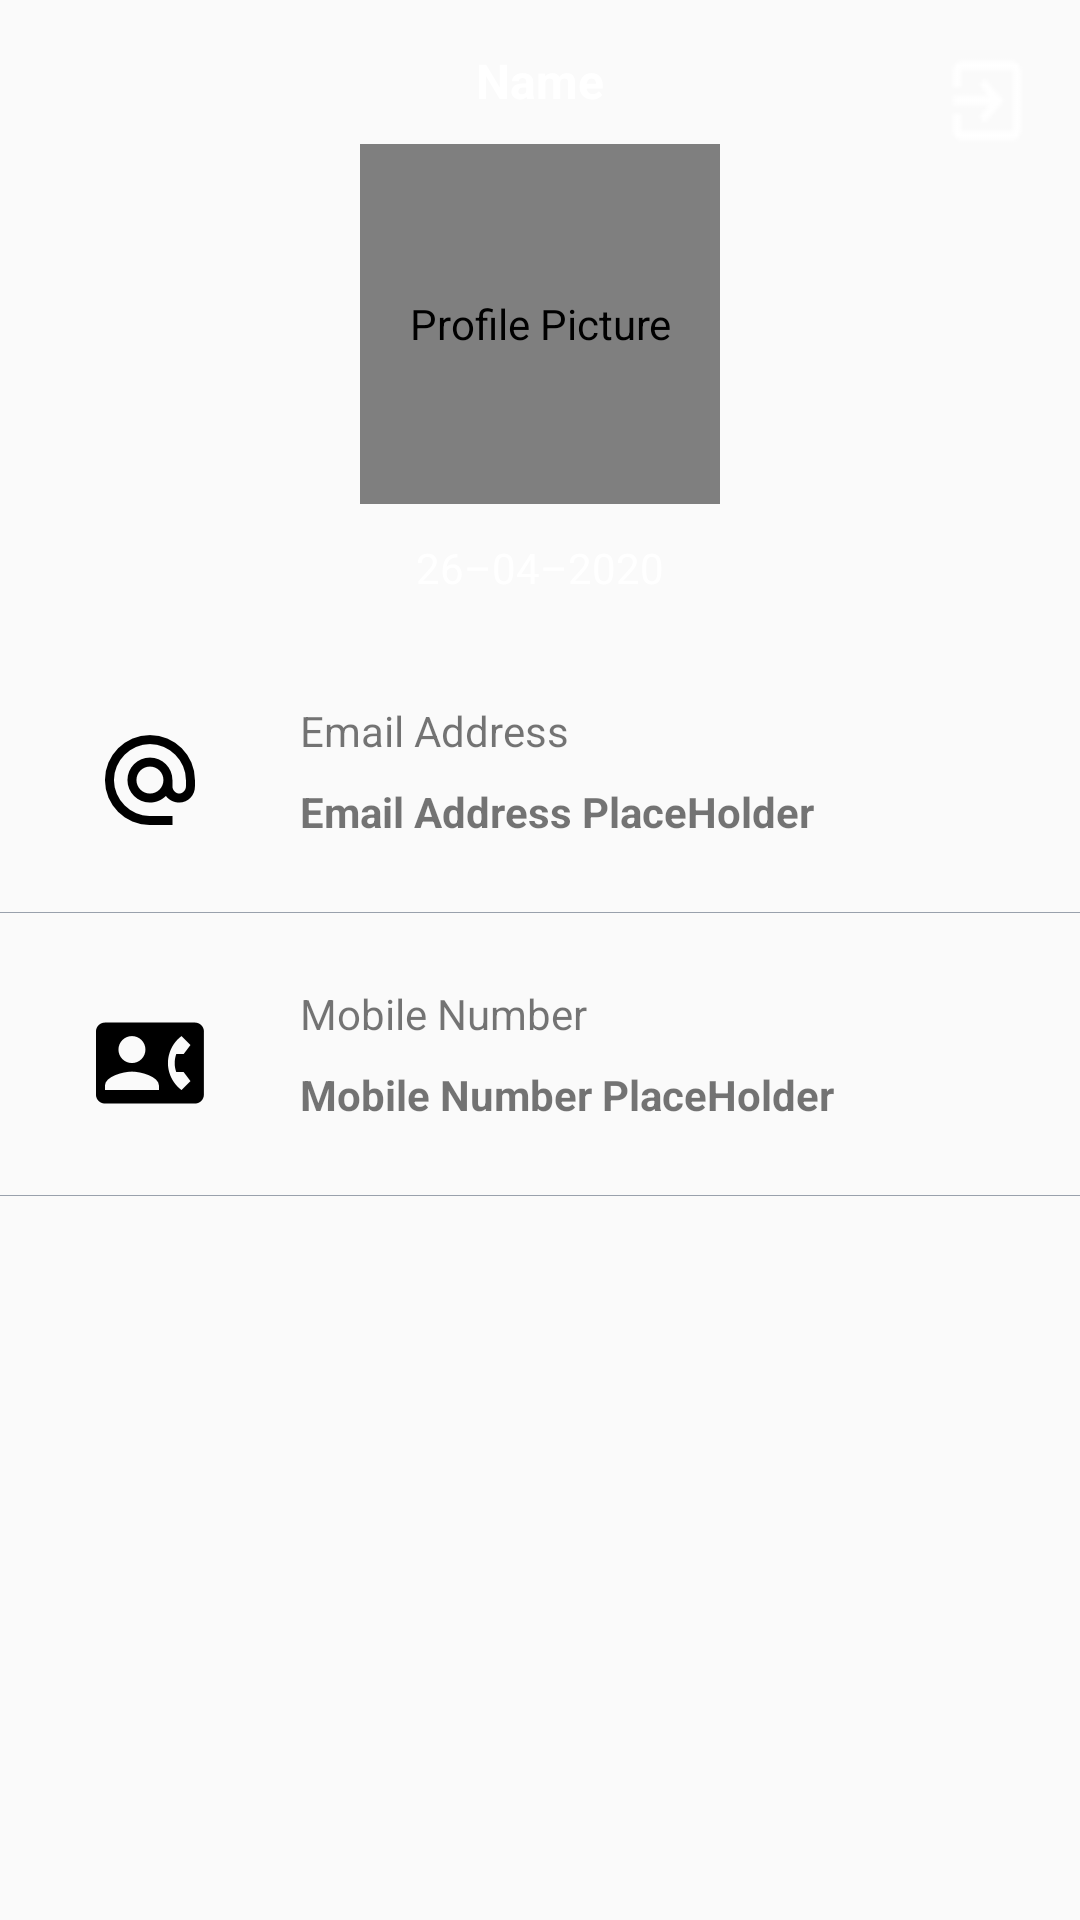

Android layout source for this screen:
<!-- AndroidManifest.xml: application theme AppTheme -->
<!-- res/layout/activity_profile.xml -->
<?xml version="1.0" encoding="utf-8"?>
<androidx.constraintlayout.widget.ConstraintLayout xmlns:android="http://schemas.android.com/apk/res/android"
    xmlns:app="http://schemas.android.com/apk/res-auto"
    xmlns:tools="http://schemas.android.com/tools"
    android:id="@+id/profile_layout"
    android:layout_width="match_parent"
    android:layout_height="match_parent"
    tools:context=".activity.ProfileActivity">

    <ImageView
        android:id="@+id/imageView3"
        android:layout_width="wrap_content"
        android:layout_height="wrap_content"
        android:layout_marginStart="32dp"
        android:layout_marginTop="32dp"
        android:contentDescription="@string/email_address_logo"
        app:layout_constraintStart_toStartOf="parent"
        app:layout_constraintTop_toBottomOf="@+id/constraintLayout"
        app:srcCompat="@drawable/baseline_alternate_email_black_36" />

    <ImageView
        android:id="@+id/imageView4"
        android:layout_width="wrap_content"
        android:layout_height="wrap_content"
        android:layout_marginStart="32dp"
        android:layout_marginTop="32dp"
        android:contentDescription="@string/phone_number_logo"
        app:layout_constraintStart_toStartOf="parent"
        app:layout_constraintTop_toBottomOf="@+id/view"
        app:srcCompat="@drawable/baseline_contact_phone_black_36" />

    <TextView
        android:id="@+id/tv_prof_email"
        android:layout_width="wrap_content"
        android:layout_height="wrap_content"
        android:layout_marginStart="32dp"
        android:layout_marginTop="8dp"
        android:text="@string/email_address_placeholder"
        android:textStyle="bold"
        app:layout_constraintEnd_toEndOf="parent"
        app:layout_constraintHorizontal_bias="0.0"
        app:layout_constraintStart_toEndOf="@+id/imageView3"
        app:layout_constraintTop_toBottomOf="@+id/textView5" />

    <TextView
        android:id="@+id/textView5"
        android:layout_width="wrap_content"
        android:layout_height="wrap_content"
        android:layout_marginStart="32dp"
        android:layout_marginTop="24dp"
        android:text="@string/email_address"
        app:layout_constraintEnd_toEndOf="parent"
        app:layout_constraintHorizontal_bias="0.0"
        app:layout_constraintStart_toEndOf="@+id/imageView3"
        app:layout_constraintTop_toBottomOf="@+id/constraintLayout" />

    <TextView
        android:id="@+id/textView7"
        android:layout_width="wrap_content"
        android:layout_height="wrap_content"
        android:layout_marginStart="32dp"
        android:layout_marginTop="24dp"
        android:text="@string/mobile_number"
        app:layout_constraintEnd_toEndOf="parent"
        app:layout_constraintHorizontal_bias="0.0"
        app:layout_constraintStart_toEndOf="@+id/imageView4"
        app:layout_constraintTop_toBottomOf="@+id/view" />

    <TextView
        android:id="@+id/tv_prof_mobile"
        android:layout_width="wrap_content"
        android:layout_height="wrap_content"
        android:layout_marginStart="32dp"
        android:layout_marginTop="8dp"
        android:text="@string/mobile_number_placeholder"
        android:textStyle="bold"
        app:layout_constraintEnd_toEndOf="parent"
        app:layout_constraintHorizontal_bias="0.0"
        app:layout_constraintStart_toEndOf="@+id/imageView4"
        app:layout_constraintTop_toBottomOf="@+id/textView7" />

    <View
        android:id="@+id/view"
        android:layout_width="match_parent"
        android:layout_height="0.3dp"
        android:layout_marginTop="24dp"
        android:background="#99A1AC"
        app:layout_constraintEnd_toEndOf="parent"
        app:layout_constraintStart_toStartOf="parent"
        app:layout_constraintTop_toBottomOf="@+id/tv_prof_email" />

    <View
        android:id="@+id/view2"
        android:layout_width="match_parent"
        android:layout_height="0.3dp"
        android:layout_marginTop="24dp"
        android:background="#99A1AC"
        app:layout_constraintEnd_toEndOf="parent"
        app:layout_constraintStart_toStartOf="parent"
        app:layout_constraintTop_toBottomOf="@+id/tv_prof_mobile" />

    <androidx.constraintlayout.widget.ConstraintLayout
        android:id="@+id/constraintLayout"
        android:layout_width="match_parent"
        android:layout_height="match_parent"
        android:layout_marginBottom="430dp"
        android:background="@drawable/profile"
        app:layout_constraintBottom_toBottomOf="parent"
        app:layout_constraintEnd_toEndOf="parent"
        app:layout_constraintHorizontal_bias="0.61"
        app:layout_constraintStart_toStartOf="parent"
        app:layout_constraintTop_toTopOf="parent"
        app:layout_constraintVertical_bias="1.0">

        <TextView
            android:id="@+id/tv_prof_name"
            android:layout_width="wrap_content"
            android:layout_height="wrap_content"
            android:layout_marginStart="32dp"
            android:layout_marginTop="16dp"
            android:layout_marginEnd="32dp"
            android:text="@string/name"
            android:textColor="@color/colorAccent"
            android:textSize="16sp"
            android:textStyle="bold"
            app:layout_constraintEnd_toEndOf="parent"
            app:layout_constraintStart_toStartOf="parent"
            app:layout_constraintTop_toTopOf="parent" />

        <TextView
            android:id="@+id/tv_prof_date"
            android:layout_width="wrap_content"
            android:layout_height="wrap_content"
            android:text="@string/_26_04_2020"
            android:textColor="@color/colorAccent"
            app:layout_constraintBottom_toBottomOf="parent"
            app:layout_constraintEnd_toEndOf="parent"
            app:layout_constraintStart_toStartOf="parent"
            app:layout_constraintTop_toBottomOf="@+id/iv_prof_image" />

        <de.hdodenhof.circleimageview.CircleImageView
            android:id="@+id/iv_prof_image"
            android:layout_width="120dp"
            android:layout_height="120dp"
            android:layout_marginStart="32dp"
            android:layout_marginEnd="32dp"
            android:layout_marginBottom="32dp"
            android:contentDescription="@string/profile_picture"
            android:src="@drawable/profile_img"
            app:layout_constraintBottom_toBottomOf="parent"
            app:layout_constraintEnd_toEndOf="parent"
            app:layout_constraintStart_toStartOf="parent"
            app:layout_constraintTop_toBottomOf="@+id/tv_prof_name"
            tools:srcCompat="@tools:sample/avatars" />

        <Button
            android:id="@+id/bt_logout"
            android:layout_width="30dp"
            android:layout_height="35dp"
            android:layout_marginTop="16dp"
            android:layout_marginEnd="16dp"
            android:background="@drawable/custom_button_bg_image"
            app:layout_constraintEnd_toEndOf="parent"
            app:layout_constraintTop_toTopOf="parent" />
    </androidx.constraintlayout.widget.ConstraintLayout>

</androidx.constraintlayout.widget.ConstraintLayout>
<!-- resources referenced by this layout -->
<resources>
  <color name="colorAccent">#FFFFFF</color>
  <!-- drawable baseline_alternate_email_black_36: png bitmap (drawable-hdpi, 832 bytes) -->
  <!-- drawable baseline_contact_phone_black_36: png bitmap (drawable-xxhdpi, 1063 bytes) -->
  <!-- drawable custom_button_bg_image (drawable) -->
  <selector xmlns:android="http://schemas.android.com/apk/res/android">
      <item android:drawable="@drawable/baseline_exit_to_app_white_18" android:state_focused="true" android:state_pressed="false" />
      <item android:drawable="@drawable/gradient" android:state_focused="true" android:state_pressed="true" />
      <item android:drawable="@drawable/gradient" android:state_focused="false" android:state_pressed="true" />
      <item android:drawable="@drawable/baseline_exit_to_app_white_18" />
  </selector>
  <!-- drawable profile_img: png bitmap (drawable, 15864 bytes) -->
  <string name="_26_04_2020">26–04–2020</string>
  <string name="email_address">Email Address</string>
  <string name="email_address_logo">Email Address Logo</string>
  <string name="email_address_placeholder">Email Address PlaceHolder</string>
  <string name="mobile_number">Mobile Number</string>
  <string name="mobile_number_placeholder">Mobile Number PlaceHolder</string>
  <string name="name">Name</string>
  <string name="phone_number_logo">Phone Number Logo</string>
  <string name="profile_picture">Profile Picture</string>
  <style name="AppTheme" parent="Theme.AppCompat.Light.NoActionBar">
          
          <item name="colorPrimary">@color/colorPrimary</item>
          <item name="colorPrimaryDark">@color/colorPrimaryDark</item>
          <item name="colorAccent">@color/colorAccent</item>
  
          <item name="colorControlNormal">@color/colorAccent</item>
          <item name="colorControlActivated">@color/colorAccent</item>
          <item name="colorControlHighlight">@color/colorHighlight</item>
          <item name="android:textColorHint">@color/colorAccent</item>
      </style>
  <!-- drawable baseline_exit_to_app_white_18: png bitmap (drawable-hdpi, 242 bytes) -->
  <!-- drawable gradient (drawable) -->
  <?xml version="1.0" encoding="utf-8"?>
  <layer-list xmlns:android="http://schemas.android.com/apk/res/android">
      <item>
          <bitmap android:src="@drawable/baseline_exit_to_app_white_18" />
      </item>
      <item>
          <shape>
              <gradient
                  android:angle="90"
                  android:centerColor="#8856565A"
                  android:endColor="#885d5d5e"
                  android:startColor="#8856565A" />
          </shape>
      </item>
  </layer-list>
  <color name="colorPrimary">#008577</color>
  <color name="colorPrimaryDark">#00574B</color>
  <color name="colorHighlight">#000000</color>
</resources>
